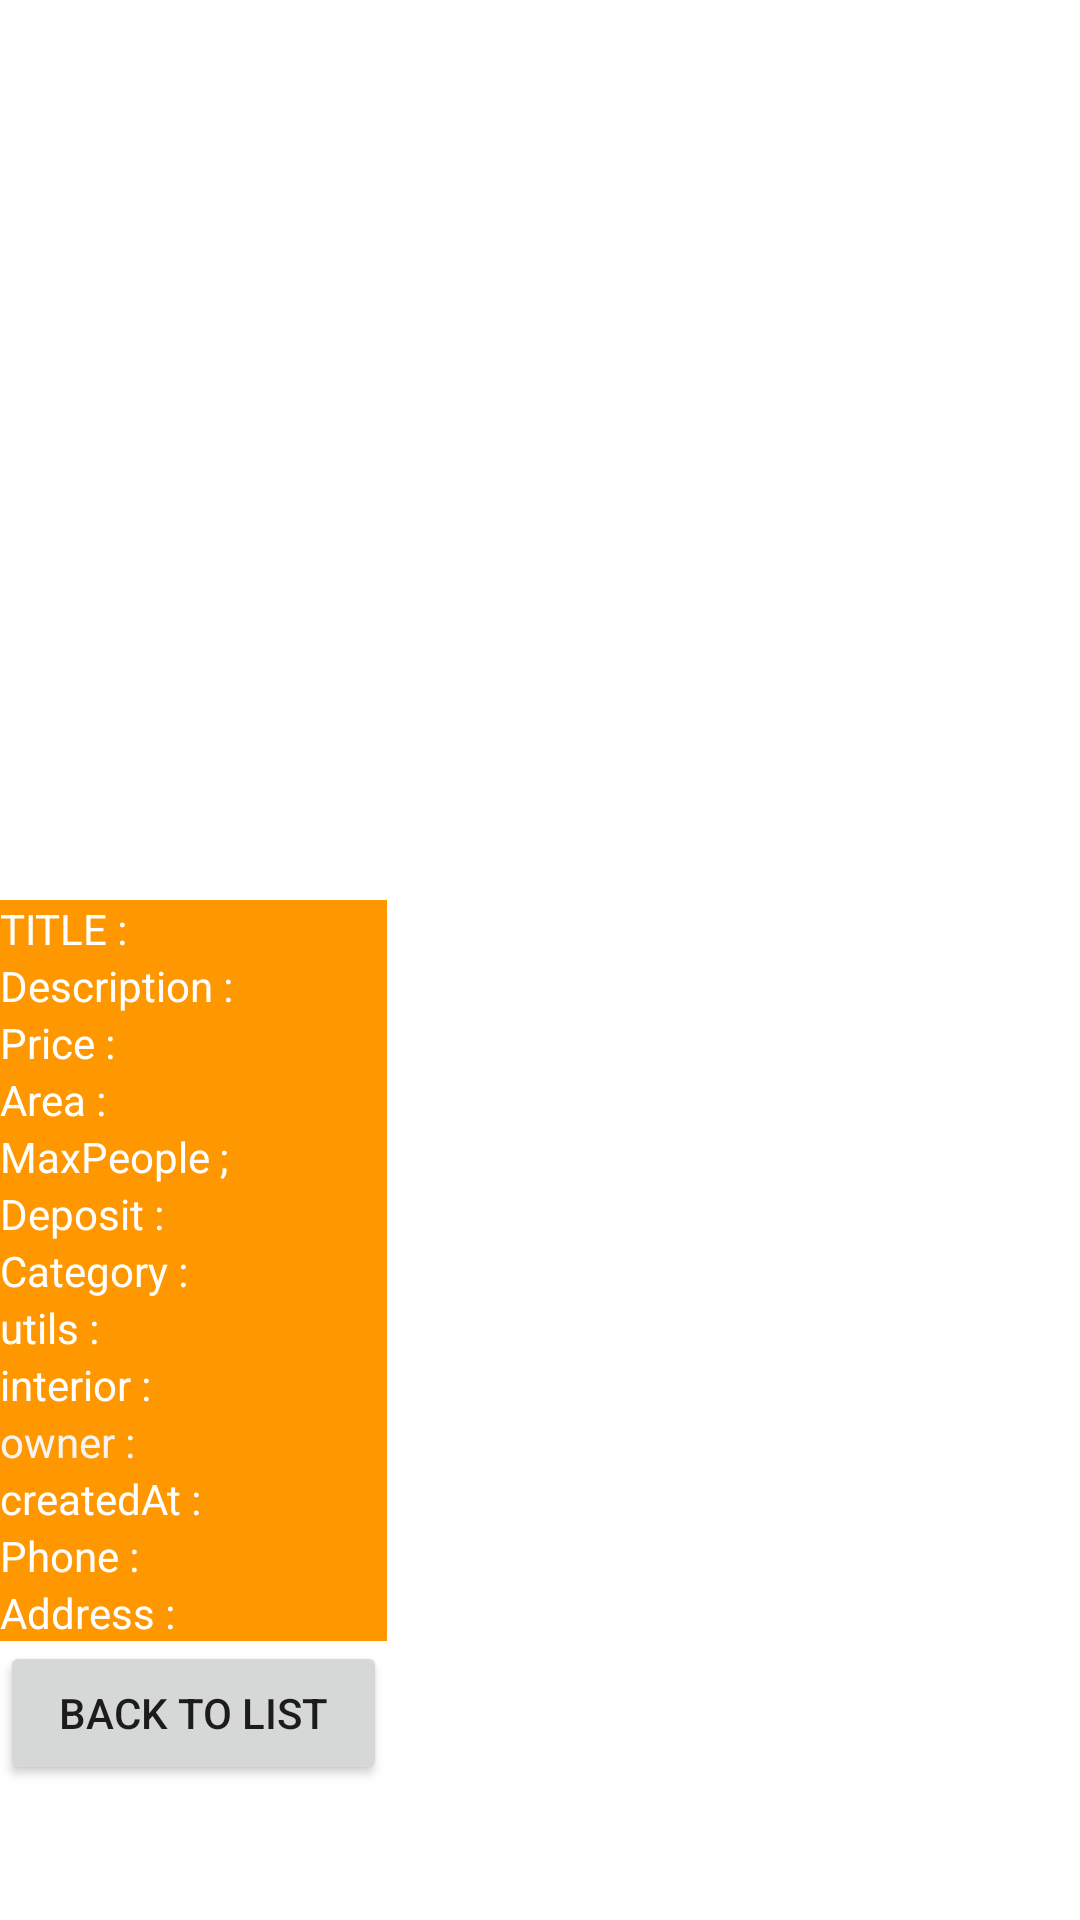

The Android layout XML behind this screen, and the referenced resources:
<!-- AndroidManifest.xml: application theme Theme.RoomRadar -->
<!-- res/layout/activity_details_post.xml -->
<?xml version="1.0" encoding="utf-8"?>
<LinearLayout xmlns:android="http://schemas.android.com/apk/res/android"
    xmlns:app="http://schemas.android.com/apk/res-auto"
    xmlns:tools="http://schemas.android.com/tools"
    android:id="@+id/post_detail"
    android:layout_width="match_parent"
    android:layout_height="match_parent"
    android:orientation="vertical"
    android:stretchColumns="*"
    tools:context=".Activity.DetailsPostActivity">

    <ImageView
        android:id="@+id/post_detail_images"
        android:layout_width="wrap_content"
        android:layout_height="300dp"
        android:layout_gravity="top"
        tools:srcCompat="@tools:sample/backgrounds/scenic" />

    <ScrollView
        android:layout_width="match_parent"
        android:layout_height="match_parent" >

        <TableLayout
            android:layout_width="match_parent"
            android:layout_height="wrap_content"


            >

            <TableRow
                android:layout_width="match_parent"
                android:layout_height="match_parent"
                android:layout_weight="1">

                <TextView
                    android:layout_width="129dp"
                    android:layout_height="match_parent"
                    android:background="#FF9800"
                    android:text="TITLE :"

                    android:textColor="#FFFFFF" />

                <TextView
                    android:id="@+id/title_detailPost"
                    android:layout_width="282dp"
                    android:layout_height="wrap_content" />
            </TableRow>

            <TableRow
                android:layout_width="match_parent"
                android:layout_height="match_parent"
                android:layout_weight="1">

                <TextView
                    android:layout_width="wrap_content"
                    android:layout_height="match_parent"
                    android:background="#FF9800"
                    android:text="Description :"
                    android:textColor="#FFFFFF" />

                <TextView
                    android:id="@+id/description_detailPost"
                    android:layout_width="wrap_content"
                    android:layout_height="wrap_content" />
            </TableRow>

            <TableRow
                android:layout_width="match_parent"
                android:layout_height="match_parent"
                android:layout_weight="1">

                <TextView
                    android:id="@+id/textView16"
                    android:layout_width="wrap_content"
                    android:layout_height="match_parent"
                    android:background="#FF9800"
                    android:text="Price :"
                    android:textColor="#FFFFFF" />

                <TextView
                    android:id="@+id/price_detailPost"
                    android:layout_width="wrap_content"
                    android:layout_height="wrap_content" />
            </TableRow>

            <TableRow
                android:layout_width="match_parent"
                android:layout_height="match_parent"
                android:layout_weight="1">

                <TextView
                    android:layout_width="wrap_content"
                    android:layout_height="match_parent"
                    android:background="#FF9800"
                    android:text="Area :"
                    android:textColor="#FFFFFF" />

                <TextView
                    android:id="@+id/area_detailPost"
                    android:layout_width="wrap_content"
                    android:layout_height="wrap_content" />
            </TableRow>

            <TableRow
                android:layout_width="match_parent"
                android:layout_height="match_parent"
                android:layout_weight="1">

                <TextView
                    android:id="@+id/textView20"
                    android:layout_width="wrap_content"
                    android:layout_height="match_parent"
                    android:background="#FF9800"
                    android:text="MaxPeople ; "
                    android:textColor="#FFFFFF" />

                <TextView
                    android:id="@+id/maxPeople_detailPost"
                    android:layout_width="wrap_content"
                    android:layout_height="wrap_content" />
            </TableRow>

            <TableRow
                android:layout_width="match_parent"
                android:layout_height="match_parent"
                android:layout_weight="1">

                <TextView
                    android:id="@+id/textView22"
                    android:layout_width="wrap_content"
                    android:layout_height="match_parent"
                    android:background="#FF9800"
                    android:text="Deposit :"
                    android:textColor="#FFFFFF" />

                <TextView
                    android:id="@+id/deposit_detailPost"
                    android:layout_width="wrap_content"
                    android:layout_height="wrap_content" />
            </TableRow>

            <TableRow
                android:layout_width="match_parent"
                android:layout_height="match_parent"
                android:layout_weight="1">

                <TextView
                    android:id="@+id/textView24"
                    android:layout_width="wrap_content"
                    android:layout_height="match_parent"
                    android:background="#FF9800"
                    android:text="Category : "
                    android:textColor="#FFFFFF" />

                <TextView
                    android:id="@+id/category_detailPost"
                    android:layout_width="wrap_content"
                    android:layout_height="wrap_content" />
            </TableRow>

            <TableRow
                android:layout_width="match_parent"
                android:layout_height="match_parent"
                android:layout_weight="1">

                <TextView
                    android:id="@+id/textView26"
                    android:layout_width="wrap_content"
                    android:layout_height="match_parent"
                    android:background="#FF9800"
                    android:text="security : "
                    android:textColor="#FFFFFF" />

                <ListView
                    android:id="@+id/list_security"
                    android:layout_width="match_parent"
                    android:layout_height="wrap_content" />

            </TableRow>

            <TableRow
                android:layout_width="match_parent"
                android:layout_height="match_parent"
                android:layout_weight="1">

                <TextView
                    android:id="@+id/textView28"
                    android:layout_width="wrap_content"
                    android:layout_height="match_parent"
                    android:background="#FF9800"
                    android:text="utils : "
                    android:textColor="#FFFFFF" />

                <ListView
                    android:id="@+id/list_utils"
                    android:layout_width="match_parent"
                    android:layout_height="match_parent" />

            </TableRow>

            <TableRow
                android:layout_width="match_parent"
                android:layout_height="match_parent"
                android:layout_weight="1">

                <TextView
                    android:id="@+id/textView30"
                    android:layout_width="wrap_content"
                    android:layout_height="match_parent"
                    android:background="#FF9800"
                    android:text="interior : "
                    android:textColor="#FFFFFF" />

                <TextView
                    android:id="@+id/interior_detailPost"
                    android:layout_width="wrap_content"
                    android:layout_height="wrap_content" />
            </TableRow>

            <TableRow
                android:layout_width="match_parent"
                android:layout_height="match_parent"
                android:layout_weight="1">

                <TextView
                    android:id="@+id/textView32"
                    android:layout_width="wrap_content"
                    android:layout_height="match_parent"
                    android:background="#FF9800"
                    android:text="owner :"
                    android:textColor="#F4F4F4" />

                <TextView
                    android:id="@+id/owner_detailPost"
                    android:layout_width="wrap_content"
                    android:layout_height="wrap_content" />
            </TableRow>

            <TableRow
                android:layout_width="match_parent"
                android:layout_height="match_parent"
                android:layout_weight="1">

                <TextView
                    android:id="@+id/textView36"
                    android:layout_width="wrap_content"
                    android:layout_height="match_parent"
                    android:background="#FF9800"
                    android:text="createdAt : "
                    android:textColor="#FFFFFF" />

                <TextView
                    android:id="@+id/createdAt_detailPost"
                    android:layout_width="wrap_content"
                    android:layout_height="wrap_content" />
            </TableRow>

            <TableRow
                android:layout_width="match_parent"
                android:layout_height="match_parent"
                android:layout_weight="1">

                <TextView
                    android:id="@+id/textView37"
                    android:layout_width="wrap_content"
                    android:layout_height="match_parent"
                    android:background="#FF9800"
                    android:text="Phone :"
                    android:textColor="#FFFFFF" />

                <TextView
                    android:id="@+id/phone_detailPost"
                    android:layout_width="wrap_content"
                    android:layout_height="wrap_content" />
            </TableRow>

            <TableRow
                android:layout_width="match_parent"
                android:layout_height="match_parent"
                android:layout_weight="1">

                <TextView
                    android:id="@+id/textView11"
                    android:layout_width="wrap_content"
                    android:layout_height="match_parent"
                    android:background="#FF9800"
                    android:text="Address : "
                    android:textColor="#FFFFFF" />

                <TextView
                    android:id="@+id/address_detailPost"
                    android:layout_width="wrap_content"
                    android:layout_height="wrap_content" />
            </TableRow>

            <TableRow
                android:layout_width="match_parent"
                android:layout_height="match_parent">

                <Button
                    android:id="@+id/btnBackToList"
                    android:layout_width="wrap_content"
                    android:layout_height="wrap_content"
                    android:text="Back to list" />
            </TableRow>

        </TableLayout>
    </ScrollView>

</LinearLayout>
<!-- resources referenced by this layout -->
<resources>
  <style name="Theme.RoomRadar" parent="Theme.MaterialComponents.DayNight.DarkActionBar">
          <item name="colorPrimary">@color/black</item>
          <item name="colorAccent">@color/black</item>
          <item name="colorOnPrimary">@color/white</item>
          <item name="android:statusBarColor" tools:targetApi="1">?attr/colorPrimaryVariant</item>
  
      </style>
  <color name="black">#FF000000</color>
  <color name="white">#FFFFFFFF</color>
</resources>
